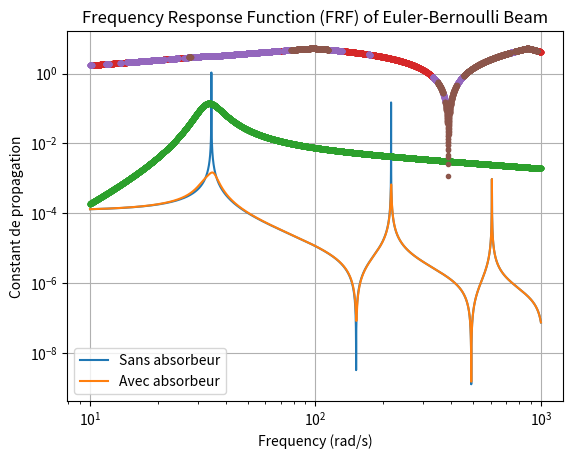

Generate this figure with matplotlib:
import numpy as np
import matplotlib.pyplot as plt


# caractéristiques de la poutre
# eta_w=0.0003*217*1j
eta_w = 0.00001j
E = (1 + eta_w) * 69e9
# E=69e9      #Module de Young
rho = 2710  # masse volumique
b = 0.03  # épaisseur
Long = 0.595  # Longuer
h = 0.015  # hauteur
I = (b * h**3) / 12  # Moment d'inertie
EI = E * I  # rigidity
A = h * b  # aire section
m1 = Long * b * h * rho  # Masse
####

k_HSLDS = 1.1423e04  # Raideur de l'absorbeur TMD (résultat des différents choix de dimensionnement)


# lfreq=[34.766 217.01 596.4]
freq = 34.766

ksi1 = 0.01
w1 = 2 * np.pi * freq
k1 = (w1**2) * m1
c1 = 2 * ksi1 * w1 * m1

mu = 0.05
ksi2op = np.sqrt(3 * mu / 8 / (1 + mu)) + 0.1616 * ksi1 / (1 + mu)
qop = 1 / (1 + mu) * (1 - 1.5906 * ksi1 * np.sqrt(mu / (1 + mu)))

w2 = qop * w1
m2 = mu * m1
c2 = 2 * ksi2op * w2 * m2
k_HSLDS = (w2**2) * m2


N_cell = 2  # Numero cells
N = int(N_cell / 2)
freq = np.logspace(1, 3, 10000)  # frequency
frf = []
frf_tmd = []
auto_va_list_2 = []
auto_va_list_3 = []
Vr = 1
l = Long / N_cell
for f in freq:
    s = 2 * np.pi * f
    T = []

    kap = (((rho * A) / (E * I)) * s**2) ** (1 / 4)
    Tii = np.cos(l * kap) + np.cosh(l * kap)
    T12 = (np.sin(l * kap) + np.sinh(l * kap)) / kap
    T13 = -(np.sin(l * kap) - np.sinh(l * kap)) / (EI * kap**3)
    T14 = (np.cos(l * kap) - np.cosh(l * kap)) / (EI * kap**2)
    T21 = -(np.sin(l * kap) - np.sinh(l * kap)) * kap
    T24 = -(np.sin(l * kap) + np.sinh(l * kap)) / (EI * kap)
    T31 = (EI * kap**3) * (np.sin(l * kap) + np.sinh(l * kap))
    T32 = -(EI * kap**2) * (np.cos(l * kap) - np.cosh(l * kap))
    T34 = -T21
    T43 = -T12
    T42 = (EI * kap) * (np.sin(l * kap) - np.sinh(l * kap))

    T.append(
        0.5
        * np.array(
            [
                [Tii, T12, T13, T14],
                [T21, Tii, -T14, T24],
                [T31, T32, Tii, -T21],
                [-T32, T42, -T12, Tii],
            ]
        )
    )

    kcoef = 1 / (
        1 / (k_HSLDS + c2 * 1j * 2 * np.pi * f) - 1 / (4 * np.pi**2 * f**2 * m2)
    )

    F = np.array([[1, 0, 0, 0], [0, 1, 0, 0], [-kcoef, 0, 1, 0], [0, 0, 0, 1]])

    T_p = T[0] @ T[0]

    T_tmd = T[0] @ F @ T[0]

    T_tmd = np.linalg.matrix_power(T_tmd, N)
    T_p = np.linalg.matrix_power(T_p, N)

    # T=np.dot(T[2],T[1],T[0])
    Vl = Vr / (T_p[2, 2] - (T_p[2, 3] * T_p[3, 2] / T_p[3, 3]))
    Ml = -T_p[3, 2] * Vl / (T_p[3, 3])
    Yr = (T_p[0, 2] * Vl) + (T_p[0, 3] * Ml)

    Vl_tmd = Vr / (T_tmd[2, 2] - (T_tmd[2, 3] * T_tmd[3, 2] / T_tmd[3, 3]))
    Ml_tmd = -T_tmd[3, 2] * Vl_tmd / (T_tmd[3, 3])
    Yr_tmd = (T_tmd[0, 2] * Vl_tmd) + (T_tmd[0, 3] * Ml_tmd)

    auto_va, auto_vetores = np.linalg.eig(T_tmd)

    # Yr= -((T[0,2]*T[2,3])/(T[3,2]-(T[2,2]*(T[3,3]/T[2,3]))))  + ((T[0,3]*T[2,2])/((T[2,3]*T[3,2])-(T[2,2]*T[3,3])))

    frf.append(abs(Yr))
    frf_tmd.append(abs(Yr_tmd))

    mu = 1j * np.log(auto_va) / Long

    auto_va_list_2.append(mu)
    # auto_va_list_3.append(auto_va[3])


plt.loglog(freq, frf, label="Sans absorbeur")
plt.loglog(freq, frf_tmd, label="Avec absorbeur")
plt.title("Frequency Response Function (FRF) of Euler-Bernoulli Beam")
plt.xlabel("Frequency (rad/s)")
plt.ylabel("FRF Amplitude")
plt.legend()
plt.grid(True)
plt.show()


plt.plot(freq, auto_va_list_2, ".")
# plt.plot(freq,auto_va_list_3)
# plt.title('Auto-valeurs de la matrice de transfert')
plt.xlabel("Frequency (rad/s)")
plt.ylabel("Constant de propagation")
plt.grid(True)
plt.show()
